Run: headless pygame with SDL's dummy video driver; simulated clock (each Clock.tick advances the game by its frame time, no real sleeping); random seed 0; keys injected as events and as key.get_pressed() state; no mouse input.
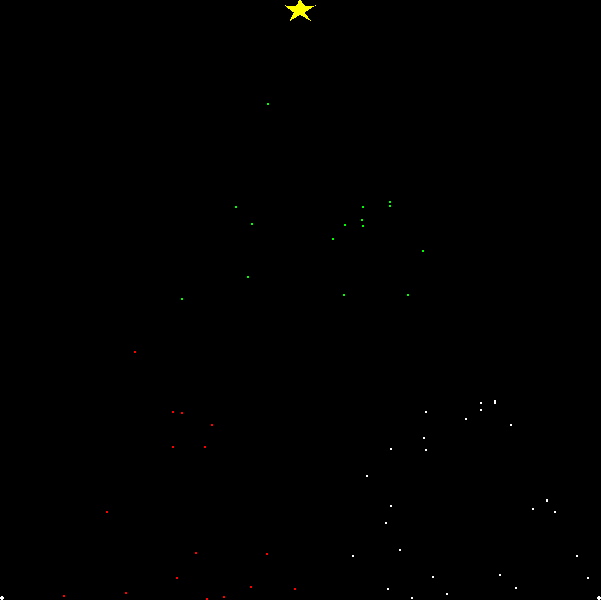
Frame 1 of 4 · flips 1–60 · no input
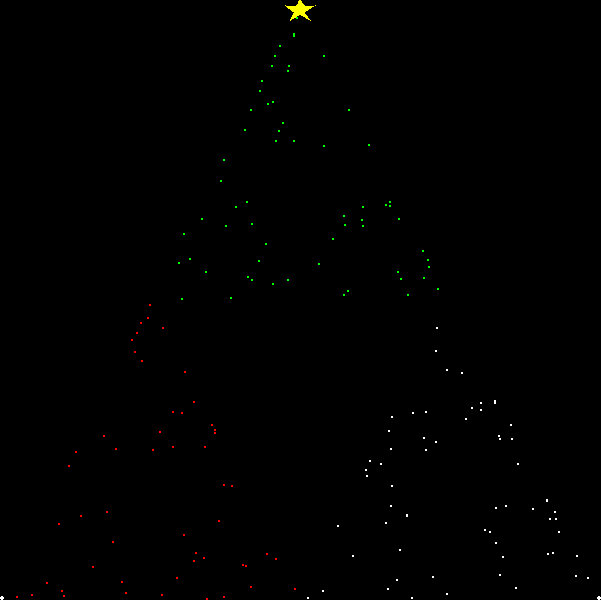
Frame 2 of 4 · flips 61–180 · tapped SPACE, RETURN · held RIGHT (→), D
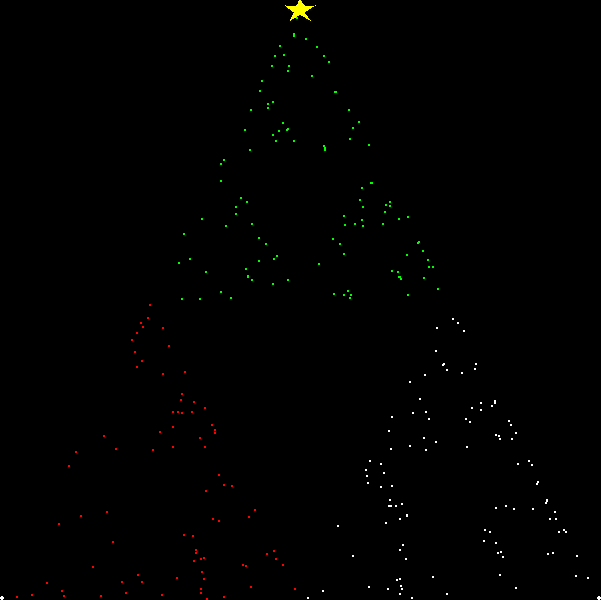
Frame 3 of 4 · flips 181–300 · held DOWN (↓), S
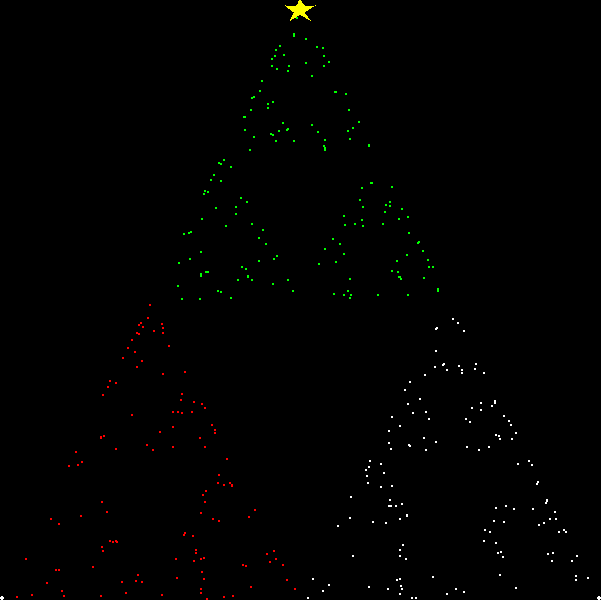
Frame 4 of 4 · flips 301–420 · held LEFT (←), A, UP (↑), W

The pygame program that drew these frames:

import random
import sys
import pygame as pg

n = random.randint(1,3)

pg.init()

clock = pg.time.Clock()
FPS = 60

white = (255,255,255)
black = (0,0,0)

red = (255,0,0)
green = (0,255,0)
blue = (0,0,255)
yellow = (255,255,0)

gameDisplay = pg.display.set_mode((601,600))
gameDisplay.fill(black)

pg.draw.circle(gameDisplay, yellow,(300, 2), 2)
pg.draw.circle(gameDisplay, white,(2, 598), 2)
pg.draw.circle(gameDisplay, white,(599, 598), 2)

x = random.randint(2,599)

Ax = 300
Bx = 2
Cx = 599
Ay = 2
By = 598
Cy = 598


corners = [
    (2,    600), 
    (300,   2), 
    (600,   600)
    ]


x, y = 200, 500
while True:
    clock.tick(FPS)
    pg.draw.polygon(gameDisplay, yellow, [(300,1),(295, 6),(285,5),(294, 12),(290, 20),(300,14),(310,20), (304, 12), (315,5),(305,6)])
    for _ in range(25000):
        (a,b) = random.choice(corners)
        (g,h) = (((a+x)/2),((b+y)/2))
    if g <= 300 and h >= 301:
        pg.draw.circle(gameDisplay, red, (g,h), 1)  
    elif g >= 300 and h >= 301:
        pg.draw.circle(gameDisplay, white, (g,h), 1)
    elif h <= 300:
        pg.draw.circle(gameDisplay, green, (g,h), 1)
    
    x = g
    y = h

    
    for event in pg.event.get():
        if event.type == pg.QUIT or (event.type == pg.KEYDOWN and event.key == pg.K_ESCAPE):
            sys.exit()
    pg.display.update()
